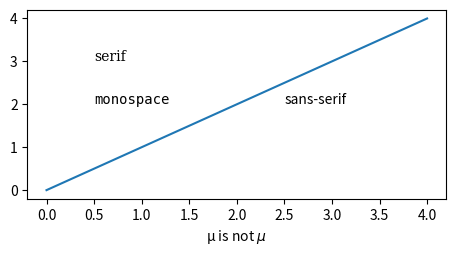

Source code (Python):
import matplotlib.pyplot as plt

plt.rcParams.update({
    "pgf.texsystem": "pdflatex",
    "pgf.preamble": "\n".join([
        r"\usepackage[utf8x]{inputenc}",
        r"\usepackage[T1]{fontenc}",
        r"\usepackage{cmbright}",
    ]),
})

fig, ax = plt.subplots(figsize=(4.5, 2.5))

ax.plot(range(5))

ax.text(0.5, 3.0, "serif", family="serif")
ax.text(0.5, 2.0, "monospace", family="monospace")
ax.text(2.5, 2.0, "sans-serif", family="sans-serif")
ax.set_xlabel(r"µ is not $\mu$")

fig.tight_layout(pad=0.5)

fig.savefig("pgf_texsystem.pdf")
fig.savefig("pgf_texsystem.png")
